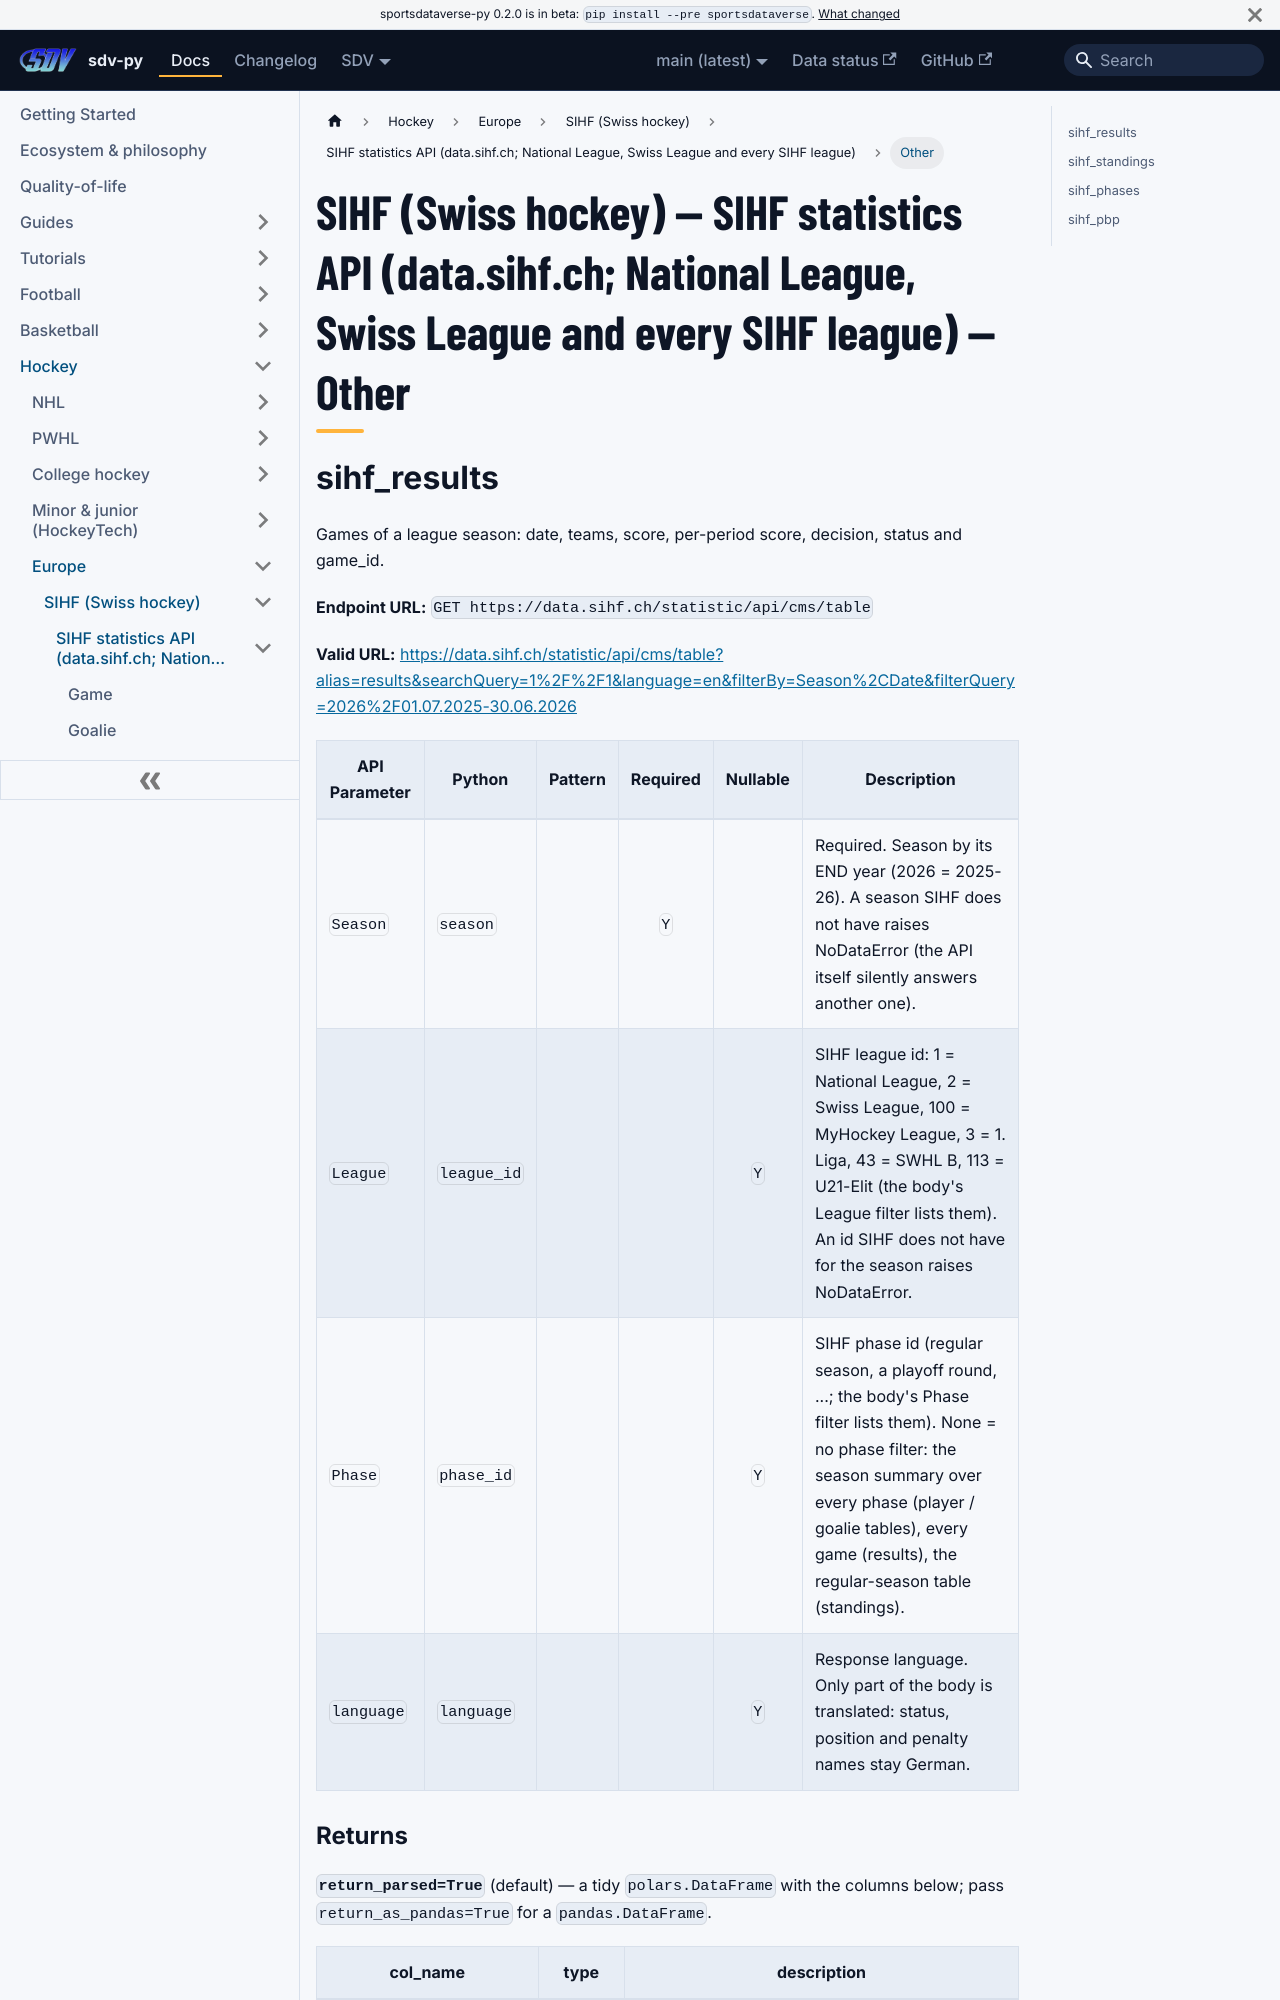

repository: sportsdataverse/sportsdataverse-py · page: docs/sihf/reference/sihf_api_web/other/index.html · generator: docusaurus

---
title: "SIHF (Swiss hockey) — SIHF statistics API (data.sihf.ch; National League, Swiss League and every SIHF league) — Other"
sidebar_label: "Other"
sidebar_position: 5
description: "SIHF (Swiss hockey) — SIHF statistics API (data.sihf.ch; National League, Swiss League and every SIHF league) — Other — function reference in sdv-py, the SportsDataverse Python package."
toc_max_heading_level: 2
---
# SIHF (Swiss hockey) — SIHF statistics API (data.sihf.ch; National League, Swiss League and every SIHF league) — Other

## sihf_results

Games of a league season: date, teams, score, per-period score, decision, status and game_id.

**Endpoint URL:** `GET https://data.sihf.ch/statistic/api/cms/table`

**Valid URL:** [https://data.sihf.ch/statistic/api/cms/table?alias=results&searchQuery=1%2F%2F1&language=en&filterBy=Season%2CDate&filterQuery=2026%2F01.07.2025-30.06.2026](https://data.sihf.ch/statistic/api/cms/table?alias=results&searchQuery=1%2F%2F1&language=en&filterBy=Season%2CDate&filterQuery=2026%2F01.07.2025-30.06.2026)

| API Parameter | Python | Pattern | Required | Nullable | Description |
|---|---|:---:|:---:|:---:|---|
| `Season` | `season` |  | `Y` |  | Required. Season by its END year (2026 = 2025-26). A season SIHF does not have raises NoDataError (the API itself silently answers another one). |
| `League` | `league_id` |  |  | `Y` | SIHF league id: 1 = National League, 2 = Swiss League, 100 = MyHockey League, 3 = 1. Liga, 43 = SWHL B, 113 = U21-Elit (the body's League filter lists them). An id SIHF does not have for the season raises NoDataError. |
| `Phase` | `phase_id` |  |  | `Y` | SIHF phase id (regular season, a playoff round, ...; the body's Phase filter lists them). None = no phase filter: the season summary over every phase (player / goalie tables), every game (results), the regular-season table (standings). |
| `language` | `language` |  |  | `Y` | Response language. Only part of the body is translated: status, position and penalty names stay German. |
